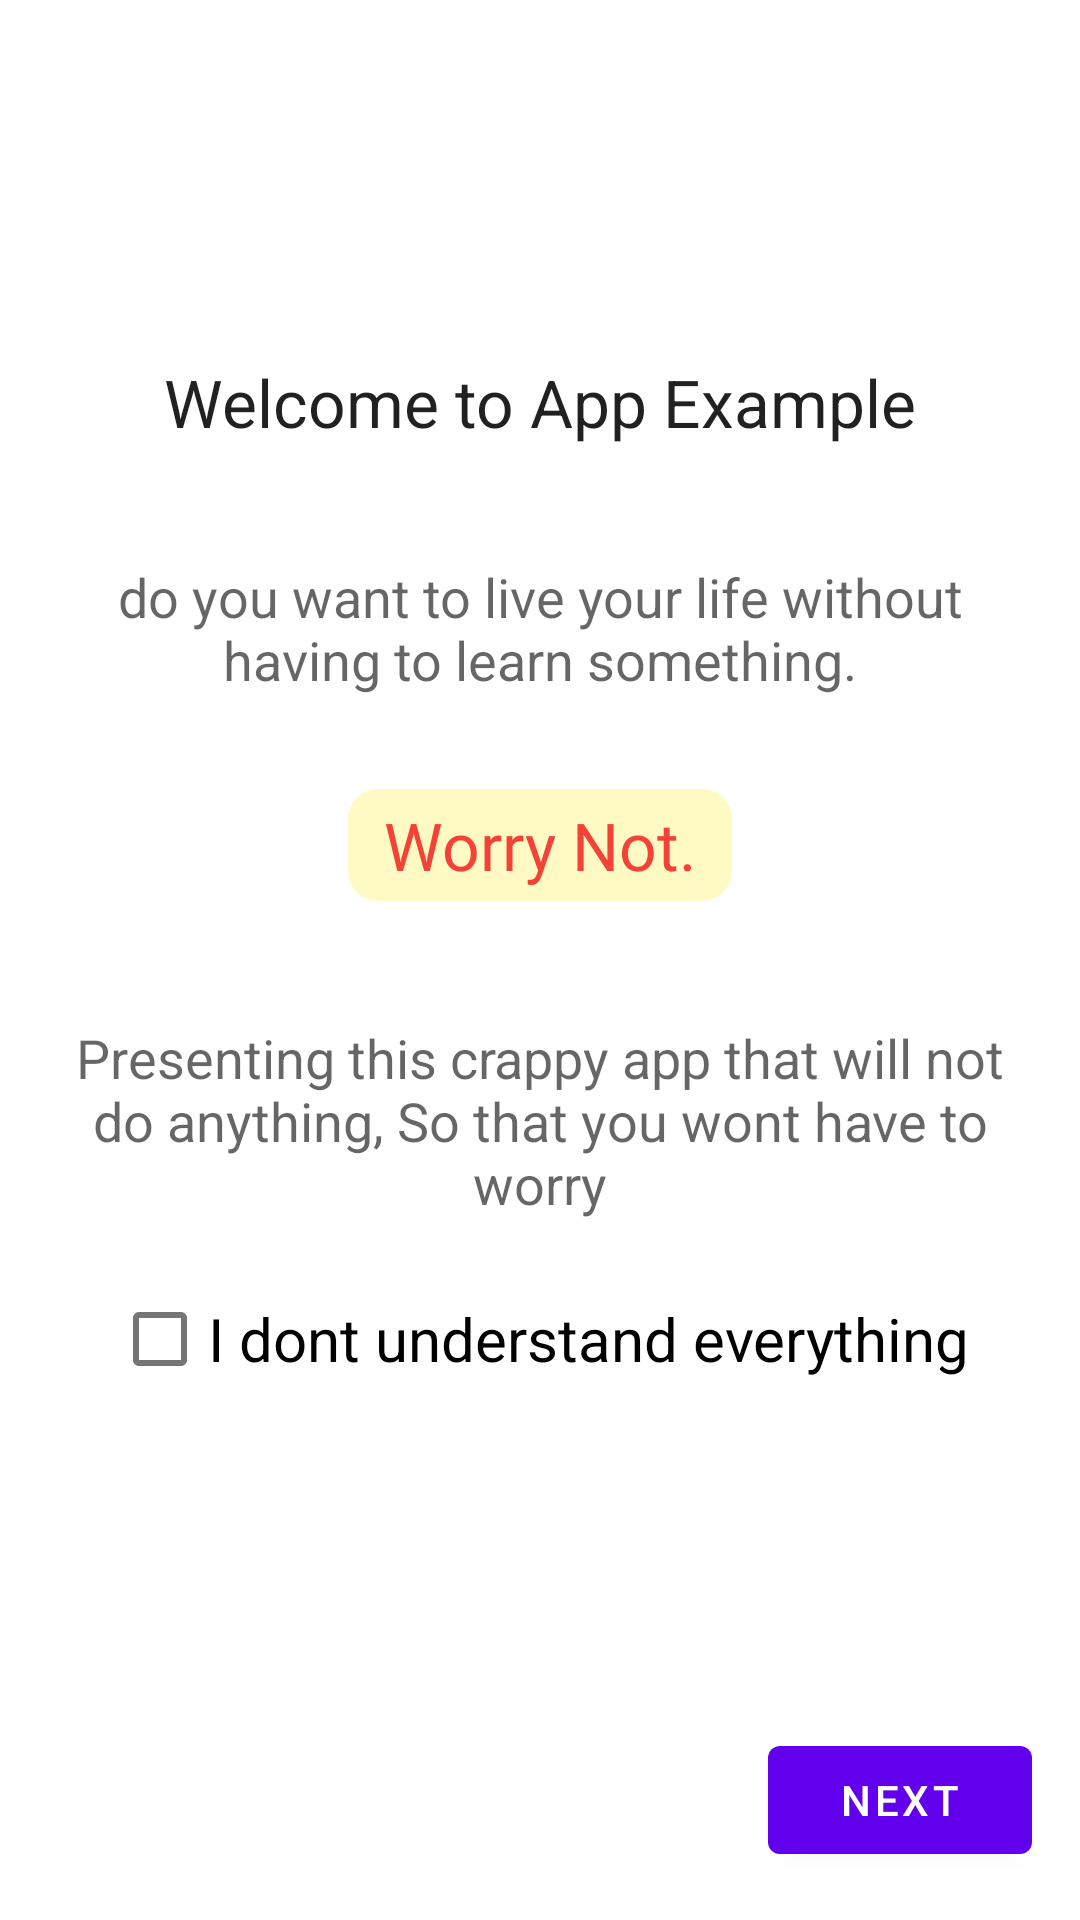

Android layout source for this screen:
<!-- AndroidManifest.xml: application theme Theme.StyleAndLocalization -->
<!-- res/layout/fragment_first.xml -->
<?xml version="1.0" encoding="utf-8"?>
<androidx.constraintlayout.widget.ConstraintLayout xmlns:android="http://schemas.android.com/apk/res/android"
    xmlns:app="http://schemas.android.com/apk/res-auto"
    xmlns:tools="http://schemas.android.com/tools"
    android:layout_width="match_parent"
    android:layout_height="match_parent"
    tools:context=".FirstFragment">


    <Button
        android:id="@+id/button_first"
        android:layout_width="wrap_content"
        android:layout_height="wrap_content"
        android:layout_marginEnd="16dp"
        android:layout_marginBottom="16dp"
        android:text="@string/next"
        app:layout_constraintBottom_toBottomOf="parent"
        app:layout_constraintEnd_toEndOf="parent" />

    <TextView
        android:id="@+id/textView"
        android:layout_width="wrap_content"
        android:layout_height="wrap_content"
        android:layout_marginBottom="38dp"
        android:text="@string/app_label"
        android:textAppearance="@style/TextAppearance.AppCompat.Large"
        app:layout_constraintBottom_toTopOf="@+id/textView2"
        app:layout_constraintEnd_toEndOf="parent"
        app:layout_constraintStart_toStartOf="parent" />

    <TextView
        android:id="@+id/textView2"
        android:layout_width="0dp"
        android:layout_height="wrap_content"
        android:layout_marginStart="16dp"
        android:layout_marginTop="17dp"
        android:layout_marginEnd="16dp"
        android:layout_marginBottom="21dp"
        android:text="@string/screen_msg_1"
        android:textAlignment="center"
        android:textAppearance="@style/TextAppearance.AppCompat.Medium"
        app:layout_constraintBottom_toTopOf="@+id/checkBox"
        app:layout_constraintEnd_toEndOf="parent"
        app:layout_constraintStart_toStartOf="parent"
        app:layout_constraintTop_toTopOf="parent" />

    <TextView
        android:id="@+id/textView3"
        style="@style/label_style_one"
        android:layout_width="wrap_content"
        android:layout_height="wrap_content"
        android:layout_marginTop="31dp"
        android:text="@string/label_2"
        android:textAppearance="@style/TextAppearance.AppCompat.Large"
        app:layout_constraintEnd_toEndOf="parent"
        app:layout_constraintStart_toStartOf="parent"
        app:layout_constraintTop_toBottomOf="@+id/textView2" />

    <TextView
        android:id="@+id/textView4"
        android:layout_width="0dp"
        android:layout_height="wrap_content"
        android:layout_marginStart="16dp"
        android:layout_marginTop="40dp"
        android:layout_marginEnd="16dp"
        android:text="@string/screen_msg_2"
        android:textAlignment="center"
        android:textAppearance="@style/TextAppearance.AppCompat.Medium"
        app:layout_constraintEnd_toEndOf="parent"
        app:layout_constraintStart_toStartOf="parent"
        app:layout_constraintTop_toBottomOf="@+id/textView3" />

    <CheckBox
        android:id="@+id/checkBox"
        android:layout_width="wrap_content"
        android:layout_height="wrap_content"
        android:text="@string/screen_confirmation_msg"
        android:textSize="20sp"
        app:layout_constraintBottom_toBottomOf="parent"
        app:layout_constraintEnd_toEndOf="parent"
        app:layout_constraintStart_toStartOf="parent"
        app:layout_constraintTop_toBottomOf="@+id/textView2" />
</androidx.constraintlayout.widget.ConstraintLayout>
<!-- resources referenced by this layout -->
<resources>
  <string name="app_label">Welcome to App Example</string>
  <string name="label_2">Worry Not.</string>
  <string name="next">Next</string>
  <string name="screen_confirmation_msg">I dont understand everything</string>
  <string name="screen_msg_1">do you want to live your life without having to learn something.</string>
  <string name="screen_msg_2">Presenting this crappy app that will not do anything, So that you wont have to worry</string>
  <style name="label_style_one">
          <item name="android:background">@drawable/text_bg</item>
          <item name="android:fontFamily">@font/bangers</item>
          <item name="android:textAppearance">@style/TextAppearance.AppCompat.Display1</item>
          <item name="android:textColor">#F44336</item>
      </style>
  <style name="Theme.StyleAndLocalization" parent="Theme.MaterialComponents.DayNight.DarkActionBar">
          
          <item name="colorPrimary">@color/purple_500</item>
          <item name="colorPrimaryVariant">@color/purple_700</item>
          <item name="colorOnPrimary">@color/white</item>
          
          <item name="colorSecondary">@color/teal_200</item>
          <item name="colorSecondaryVariant">@color/teal_700</item>
          <item name="colorOnSecondary">@color/black</item>
          
          <item name="android:statusBarColor" tools:targetApi="l">?attr/colorPrimaryVariant</item>
          
      </style>
  <!-- drawable text_bg (drawable) -->
  <?xml version="1.0" encoding="utf-8"?>
  <shape xmlns:android="http://schemas.android.com/apk/res/android">
      <corners android:radius="10dp"/>
      <padding android:top="4dp"
          android:right="12dp"
          android:left="12dp"
          android:bottom="4dp"/>
      <solid android:color="#FFF9C4"/>
  </shape>
  <!-- not gathered from this repository: default colours our renderer supplied (Android Studio template values) -->
  <color name="purple_500">#FF6200EE</color>
  <color name="purple_700">#FF3700B3</color>
  <color name="teal_200">#FF03DAC5</color>
  <color name="teal_700">#FF018786</color>
  <color name="black">#FF000000</color>
  <color name="white">#FFFFFFFF</color>
</resources>
